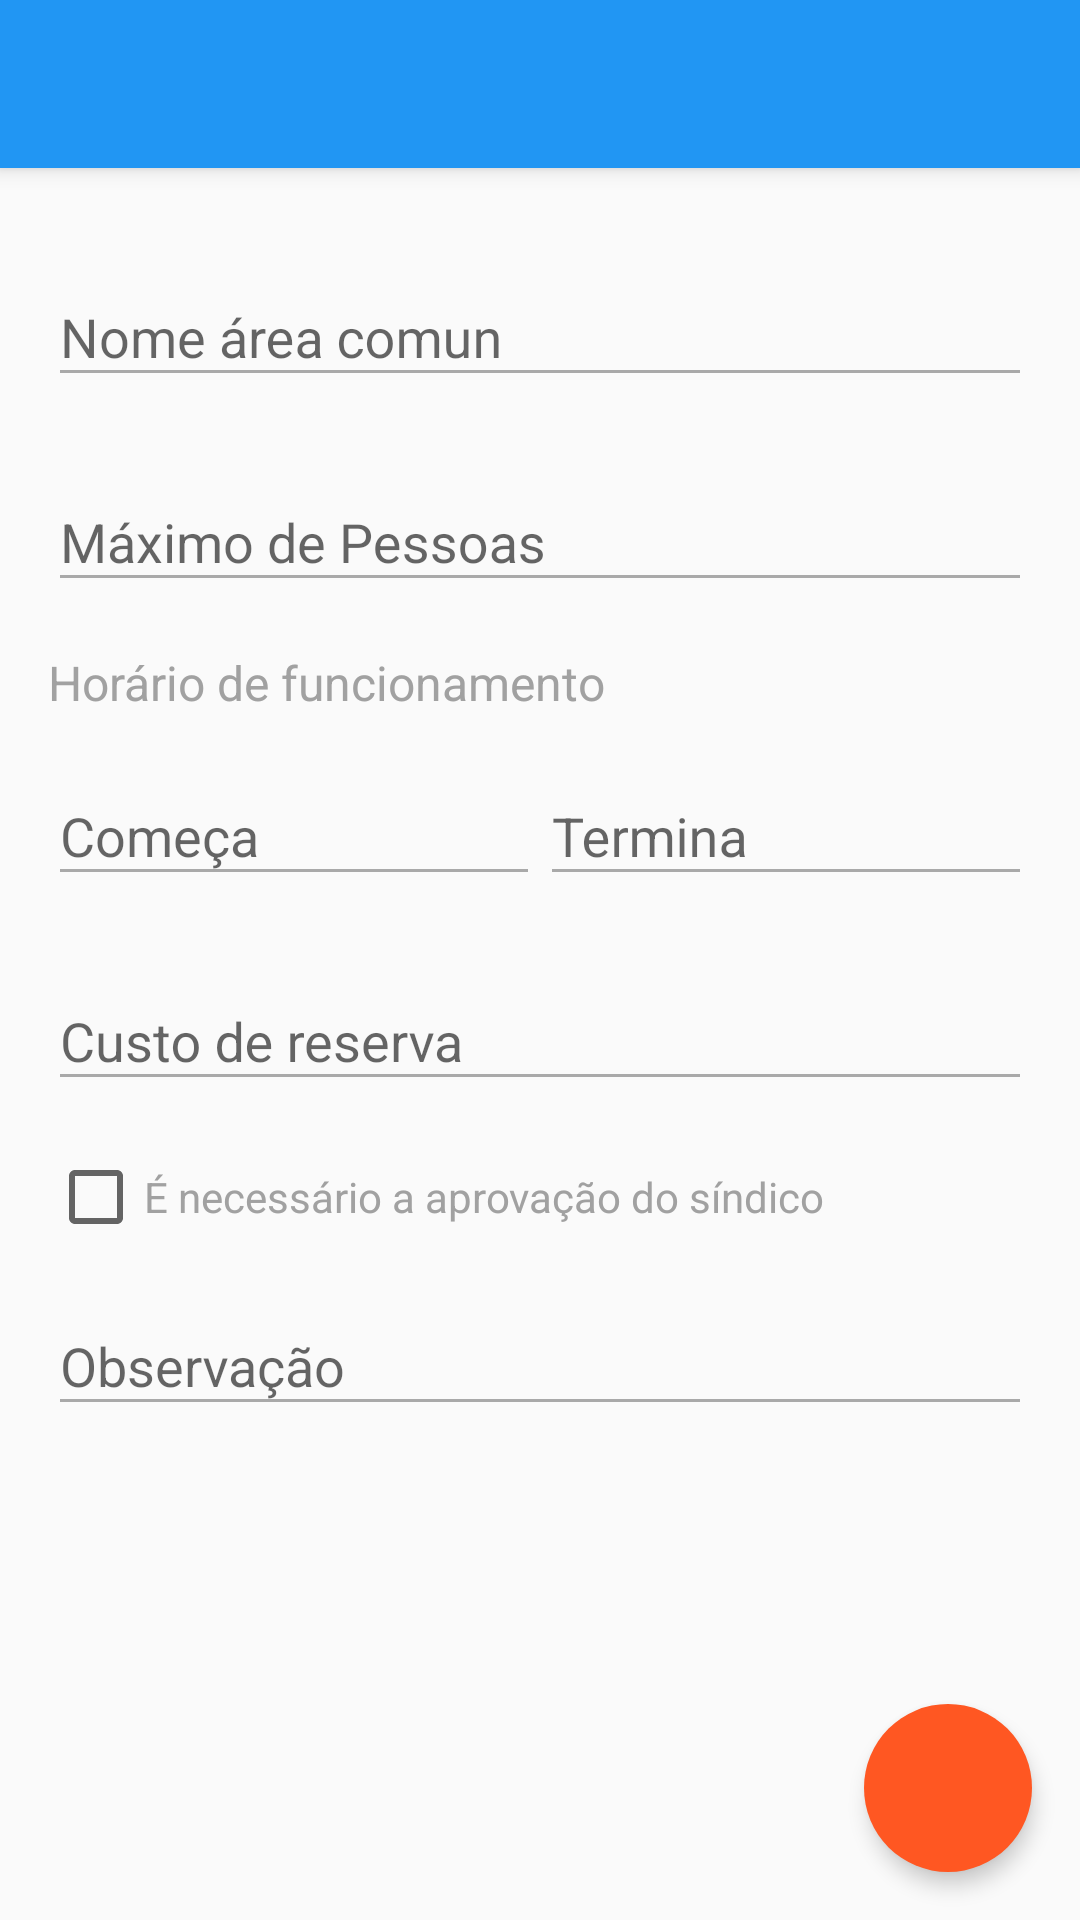

Here is an Android app screen rendered from its layout file. Give the layout XML and the strings, colors and styles it references.
<!-- AndroidManifest.xml: application theme AppTheme -->
<!-- res/layout/common_area_entry.xml -->
<?xml version="1.0" encoding="utf-8"?>
<LinearLayout xmlns:android="http://schemas.android.com/apk/res/android"
    xmlns:app="http://schemas.android.com/apk/res-auto"
    android:layout_width="match_parent"
    android:layout_height="match_parent"
    android:background="@color/defaultBackgroundColor"
    android:orientation="vertical">

    <android.support.v7.widget.Toolbar
        android:id="@+id/tool_bar"
        android:layout_width="match_parent"
        android:layout_height="wrap_content"
        android:background="@color/app_bar_color"
        android:elevation="4dp" />

    <RelativeLayout
        android:layout_width="match_parent"
        android:layout_height="match_parent">

        <ScrollView
            android:layout_width="match_parent"
            android:layout_height="match_parent"
            android:layout_marginLeft="16dp"
            android:layout_marginRight="16dp"
            android:layout_marginTop="16dp"
            android:fillViewport="true">

            <LinearLayout
                android:layout_width="match_parent"
                android:layout_height="match_parent"
                android:orientation="vertical">

                <android.support.design.widget.TextInputLayout
                    style="@style/TextInputLayout">

                    <EditText
                        android:id="@+id/edit_text_name"
                        style="@style/DefaultEditText"
                        android:hint="@string/common_area_name"
                        android:inputType="text" />

                </android.support.design.widget.TextInputLayout>

                <android.support.design.widget.TextInputLayout
                    style="@style/TextInputLayout">
                    app:layout_column="1"
                    app:layout_row="1">

                    <EditText
                        android:id="@+id/edit_text_max_people"
                        style="@style/DefaultEditText"
                        android:hint="@string/max_people"
                        android:inputType="text|number" />

                </android.support.design.widget.TextInputLayout>


                <TextView
                    style="@style/DefaultTextView"
                    android:layout_marginTop="8dp"
                    android:text="@string/Wortime" />

                <LinearLayout
                    android:layout_width="match_parent"
                    android:layout_height="wrap_content"
                    android:orientation="horizontal">

                    <android.support.design.widget.TextInputLayout
                        style="@style/TextInputLayout"
                        android:layout_weight="1">

                        <EditText
                            android:id="@+id/edit_text_work_time_begin"
                            style="@style/DefaultEditText"
                            android:hint="@string/worktime_begin"
                            android:inputType="number" />

                    </android.support.design.widget.TextInputLayout>

                    <android.support.design.widget.TextInputLayout
                        style="@style/TextInputLayout"
                        android:layout_weight="1">

                        <EditText
                            android:id="@+id/edit_text_work_time_end"
                            style="@style/DefaultEditText"
                            android:hint="@string/worktime_end"
                            android:inputType="number" />

                    </android.support.design.widget.TextInputLayout>
                </LinearLayout>

                <android.support.design.widget.TextInputLayout
                    style="@style/TextInputLayout">

                    <EditText
                        android:id="@+id/edit_text_reservation_cost"
                        style="@style/DefaultEditText"
                        android:hint="@string/reservation_cost"
                        android:inputType="numberDecimal" />

                </android.support.design.widget.TextInputLayout>


                <CheckBox
                    android:id="@+id/checkbox_allow_reservations"
                    android:layout_width="match_parent"
                    android:layout_height="wrap_content"
                    android:layout_marginTop="8dp"
                    android:text="@string/necessary_syndic_validation"
                    android:textColor="@color/defaultTextColor" />

                <android.support.design.widget.TextInputLayout
                    style="@style/TextInputLayout">

                    <EditText
                        android:id="@+id/edit_text_observation"
                        style="@style/DefaultEditText"
                        android:hint="@string/observation"
                        android:inputType="text"
                        />

                </android.support.design.widget.TextInputLayout>

            </LinearLayout>
        </ScrollView>

        <android.support.design.widget.FloatingActionButton
            android:id="@+id/fab"
            style="@style/DefaultFab"
            android:layout_alignParentBottom="true"
            android:layout_alignParentRight="true"
            android:layout_margin="16dp"
            android:src="@drawable/ic_add_white" />
    </RelativeLayout>
</LinearLayout>
<!-- resources referenced by this layout -->
<resources>
  <color name="app_bar_color">#2196f3</color>
  <color name="defaultBackgroundColor">#fafafa</color>
  <color name="defaultTextColor">#a1a1a1</color>
  <string name="Wortime">Horário de funcionamento</string>
  <string name="common_area_name">Nome área comun</string>
  <string name="max_people">Máximo de Pessoas</string>
  <string name="necessary_syndic_validation">É necessário a aprovação do síndico</string>
  <string name="observation">Observação</string>
  <string name="reservation_cost">Custo de reserva</string>
  <string name="worktime_begin">Começa</string>
  <string name="worktime_end">Termina</string>
  <style name="DefaultEditText">
          <item name="android:alpha">0.54</item>
          <item name="android:layout_width">match_parent</item>
          <item name="android:layout_height">wrap_content</item>
          <item name="android:textColor">@android:color/black</item>
      </style>
  <style name="DefaultFab">
          <item name="android:layout_height">wrap_content</item>
          <item name="android:layout_width">wrap_content</item>
          <item name="fabSize">normal</item>
          <item name="borderWidth">0dp</item>
          <item name="elevation">4dp</item>
          <item name="backgroundTint">@color/colorAccentLight</item>
          <item name="rippleColor">@color/colorAccentDark</item>
      </style>
  <style name="DefaultTextView">
          <item name="android:textSize">16sp</item>
          <item name="android:layout_width">match_parent</item>
          <item name="android:layout_height">wrap_content</item>
          <item name="android:textColor">@color/defaultTextColor</item>
      </style>
  <style name="TextInputLayout">
          <item name="android:layout_marginBottom">8dp</item>
          <item name="android:layout_marginTop">8dp</item>
          <item name="android:layout_height">wrap_content</item>
          <item name="android:layout_width">match_parent</item>
      </style>
  <style name="AppTheme" parent="Theme.AppCompat.Light.NoActionBar">
          <item name="colorPrimary">@color/app_bar_color</item>
          <item name="colorPrimaryDark">@color/status_bar_color</item>
          <item name="colorAccent">@color/status_bar_color</item>
          <item name="android:textColorPrimary">@color/app_bar_text_color</item>
          <item name="drawerArrowStyle">@style/DrawerArrowStyle</item>
          <item name="android:actionModeBackground">@color/app_bar_color</item>
          <item name="actionModeBackground">@color/app_bar_color</item>
          <item name="android:actionMenuTextColor">@android:color/black</item>
          <item name="actionMenuTextColor">@android:color/black</item>
          <item name="android:spinnerDropDownItemStyle">@style/mySpinnerItemStyle</item>
      </style>
  <color name="colorAccentLight">#FF5722</color>
  <color name="colorAccentDark">#BF360C</color>
  <color name="status_bar_color">#303F9F</color>
  <color name="app_bar_text_color">#fff</color>
  <style name="DrawerArrowStyle" parent="Widget.AppCompat.DrawerArrowToggle">
          <item name="spinBars">true</item>
          <item name="color">@color/white</item>
      </style>
  <style name="mySpinnerItemStyle" parent="@android:style/Widget.Holo.DropDownItem.Spinner">
          <item name="android:textColor">@color/text_instance_color</item>
      </style>
  <color name="white">#fff</color>
  <color name="text_instance_color">#424242</color>
</resources>
